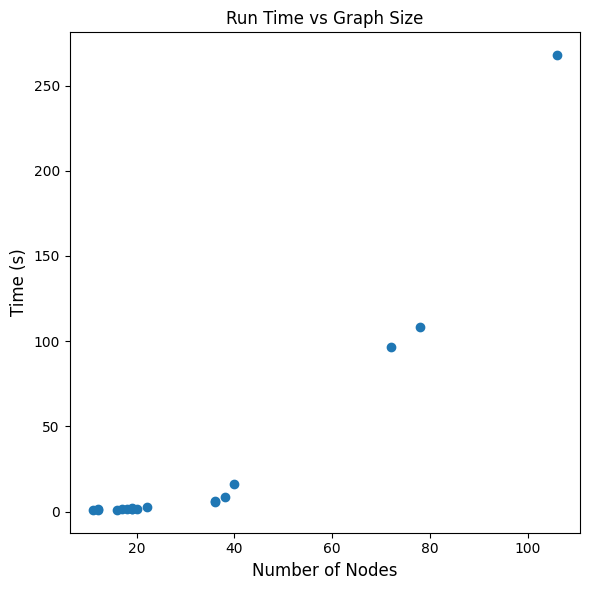

Source data for this figure (header and first rows):
Number of Nodes, Time (s)
106, 267.9
78, 108.1
38, 8.478
19, 1.531
19, 2.071
40, 16.36
18, 1.659
22, 2.755
12, 1.242
72, 96.87
36, 6.148
17, 1.512
19, 1.406
11, 0.9424
36, 5.546
16, 1.118
20, 1.567
12, 0.9359
